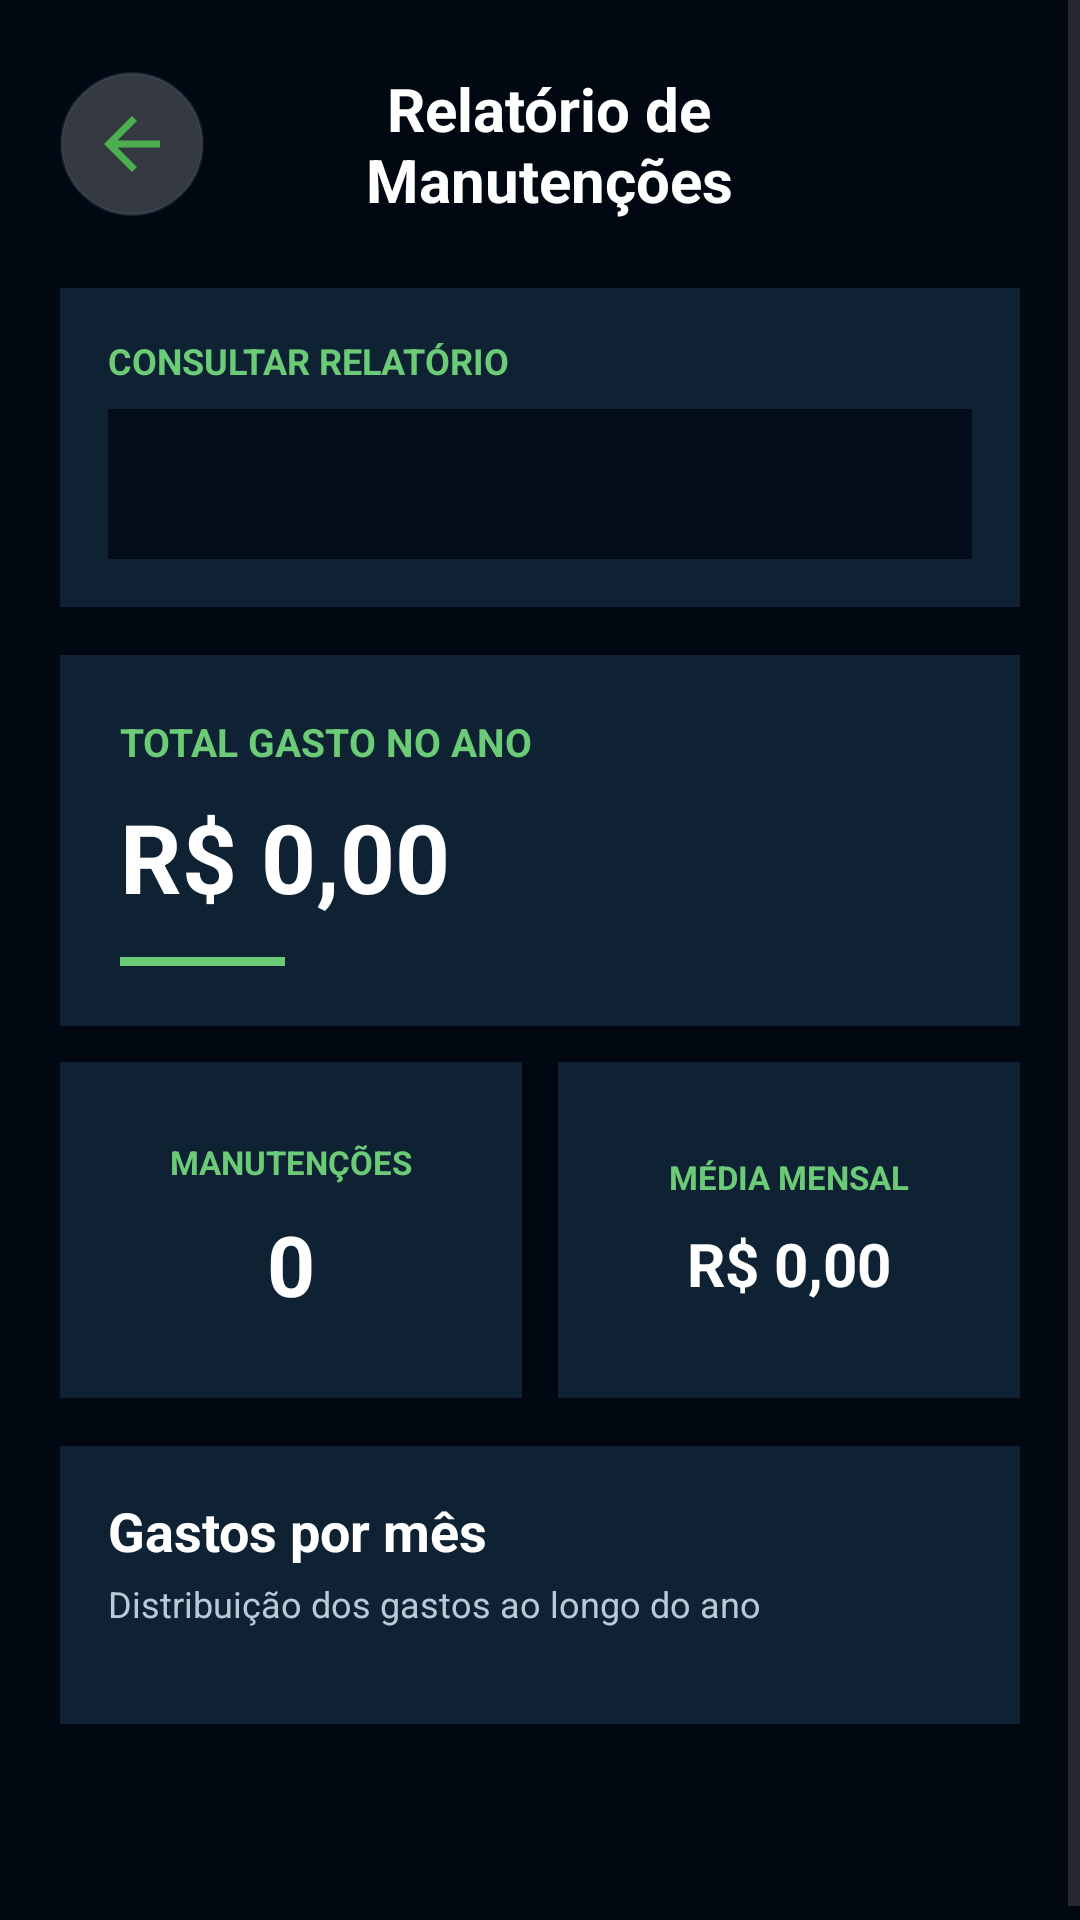

Android layout source for this screen:
<!-- AndroidManifest.xml: application theme Theme.MotoCare -->
<!-- res/layout/activity_relatorio_manutencoes.xml -->
<?xml version="1.0" encoding="utf-8"?>
<ScrollView xmlns:android="http://schemas.android.com/apk/res/android"
    android:layout_width="match_parent"
    android:layout_height="match_parent"
    android:background="@drawable/motocare_road_background"
    android:fillViewport="true">

    <LinearLayout
        android:layout_width="match_parent"
        android:layout_height="wrap_content"
        android:orientation="vertical"
        android:padding="20dp">

        
        <LinearLayout
            android:layout_width="match_parent"
            android:layout_height="56dp"
            android:orientation="horizontal"
            android:gravity="center_vertical"
            android:layout_marginBottom="20dp">

            <ImageView
                android:id="@+id/btnVoltarRelatorio"
                android:layout_width="48dp"
                android:layout_height="48dp"
                android:background="@drawable/bg_button_icon"
                android:contentDescription="Voltar"
                android:padding="10dp"
                android:src="@drawable/ic_voltar" />

            <TextView
                android:layout_width="0dp"
                android:layout_height="wrap_content"
                android:layout_weight="1"
                android:text="Relatório de Manutenções"
                android:textColor="@color/white"
                android:textSize="20sp"
                android:textStyle="bold"
                android:gravity="center"
                android:layout_marginEnd="42dp" />

        </LinearLayout>

        
        <LinearLayout
            android:layout_width="match_parent"
            android:layout_height="wrap_content"
            android:orientation="vertical"
            android:background="#E6102538"
            android:padding="16dp"
            android:layout_marginBottom="16dp">

            <TextView
                android:layout_width="match_parent"
                android:layout_height="wrap_content"
                android:text="CONSULTAR RELATÓRIO"
                android:textColor="#6BCB77"
                android:textSize="12sp"
                android:textStyle="bold"
                android:layout_marginBottom="8dp" />

            <Spinner
                android:id="@+id/spinnerAno"
                android:layout_width="match_parent"
                android:layout_height="50dp"
                android:background="#E6030B17"
                android:padding="8dp" />

        </LinearLayout>

        
        <LinearLayout
            android:layout_width="match_parent"
            android:layout_height="wrap_content"
            android:orientation="vertical"
            android:background="#E6102538"
            android:padding="20dp"
            android:layout_marginBottom="12dp">

            <TextView
                android:layout_width="match_parent"
                android:layout_height="wrap_content"
                android:text="TOTAL GASTO NO ANO"
                android:textColor="#6BCB77"
                android:textSize="13sp"
                android:textStyle="bold" />

            <TextView
                android:id="@+id/txtTotalAnual"
                android:layout_width="match_parent"
                android:layout_height="wrap_content"
                android:text="R$ 0,00"
                android:textColor="@color/white"
                android:textSize="32sp"
                android:textStyle="bold"
                android:layout_marginTop="8dp" />

            <View
                android:layout_width="55dp"
                android:layout_height="3dp"
                android:background="#6BCB77"
                android:layout_marginTop="12dp" />

        </LinearLayout>

        
        <LinearLayout
            android:layout_width="match_parent"
            android:layout_height="wrap_content"
            android:orientation="horizontal"
            android:layout_marginBottom="16dp">

            
            <LinearLayout
                android:layout_width="0dp"
                android:layout_height="112dp"
                android:layout_weight="1"
                android:orientation="vertical"
                android:gravity="center"
                android:background="#E6102538"
                android:padding="12dp"
                android:layout_marginEnd="6dp">

                <TextView
                    android:layout_width="match_parent"
                    android:layout_height="wrap_content"
                    android:text="MANUTENÇÕES"
                    android:textColor="#6BCB77"
                    android:textSize="11sp"
                    android:textStyle="bold"
                    android:gravity="center" />

                <TextView
                    android:id="@+id/txtQuantidadeManutencoes"
                    android:layout_width="match_parent"
                    android:layout_height="wrap_content"
                    android:text="0"
                    android:textColor="@color/white"
                    android:textSize="28sp"
                    android:textStyle="bold"
                    android:gravity="center"
                    android:layout_marginTop="8dp" />

            </LinearLayout>

            
            <LinearLayout
                android:layout_width="0dp"
                android:layout_height="112dp"
                android:layout_weight="1"
                android:orientation="vertical"
                android:gravity="center"
                android:background="#E6102538"
                android:padding="12dp"
                android:layout_marginStart="6dp">

                <TextView
                    android:layout_width="match_parent"
                    android:layout_height="wrap_content"
                    android:text="MÉDIA MENSAL"
                    android:textColor="#6BCB77"
                    android:textSize="11sp"
                    android:textStyle="bold"
                    android:gravity="center" />

                <TextView
                    android:id="@+id/txtMediaMensal"
                    android:layout_width="match_parent"
                    android:layout_height="wrap_content"
                    android:text="R$ 0,00"
                    android:textColor="@color/white"
                    android:textSize="20sp"
                    android:textStyle="bold"
                    android:gravity="center"
                    android:layout_marginTop="8dp" />

            </LinearLayout>

        </LinearLayout>

        
        <LinearLayout
            android:layout_width="match_parent"
            android:layout_height="wrap_content"
            android:orientation="vertical"
            android:background="#E6102538"
            android:padding="16dp"
            android:layout_marginBottom="20dp">

            <TextView
                android:layout_width="match_parent"
                android:layout_height="wrap_content"
                android:text="Gastos por mês"
                android:textColor="@color/white"
                android:textSize="18sp"
                android:textStyle="bold" />

            <TextView
                android:layout_width="match_parent"
                android:layout_height="wrap_content"
                android:text="Distribuição dos gastos ao longo do ano"
                android:textColor="#B8C9D8"
                android:textSize="12sp"
                android:layout_marginTop="4dp"
                android:layout_marginBottom="16dp" />

            <LinearLayout
                android:id="@+id/layoutGrafico"
                android:layout_width="match_parent"
                android:layout_height="wrap_content"
                android:orientation="vertical" />

        </LinearLayout>

        
        <View
            android:layout_width="match_parent"
            android:layout_height="30dp"
            android:importantForAccessibility="no" />

    </LinearLayout>

</ScrollView>
<!-- resources referenced by this layout -->
<resources>
  <color name="white">#FFFFFF</color>
  <!-- drawable bg_button_icon (drawable) -->
  <?xml version="1.0" encoding="utf-8"?>
  <shape xmlns:android="http://schemas.android.com/apk/res/android"
      android:shape="rectangle">
  
      <solid android:color="#33FFFFFF" />
  
      <stroke
          android:width="1dp"
          android:color="#335E7A91" />
  
      <corners android:radius="26dp" />
  
  </shape>
  <!-- drawable ic_voltar (drawable) -->
  <vector xmlns:android="http://schemas.android.com/apk/res/android" android:autoMirrored="true" android:height="24dp" android:tint="#4CAF50" android:viewportHeight="24" android:viewportWidth="24" android:width="24dp">
        
      <path android:fillColor="@android:color/white" android:pathData="M20,11H7.83l5.59,-5.59L12,4l-8,8 8,8 1.41,-1.41L7.83,13H20v-2z"/>
      
  </vector>
  <style name="Theme.MotoCare" parent="Base.Theme.MotoCare" />
  <style name="Base.Theme.MotoCare" parent="Theme.Material3.DayNight.NoActionBar">
  
          
          <item name="colorPrimary">@color/primary</item>
          <item name="colorOnPrimary">@color/white</item>
  
          <item name="colorSecondary">@color/accent</item>
          <item name="colorOnSecondary">@color/white</item>
  
          
          <item name="android:colorBackground">@color/background</item>
          <item name="colorSurface">@color/surface</item>
  
          
          <item name="android:statusBarColor">@color/primary_dark</item>
  
          
          <item name="android:navigationBarColor">@color/primary</item>
  
      </style>
  <color name="primary">#061A30</color>
  <color name="accent">#39D353</color>
  <color name="background">#020811</color>
  <color name="surface">#061A30</color>
  <color name="primary_dark">#020811</color>
</resources>
